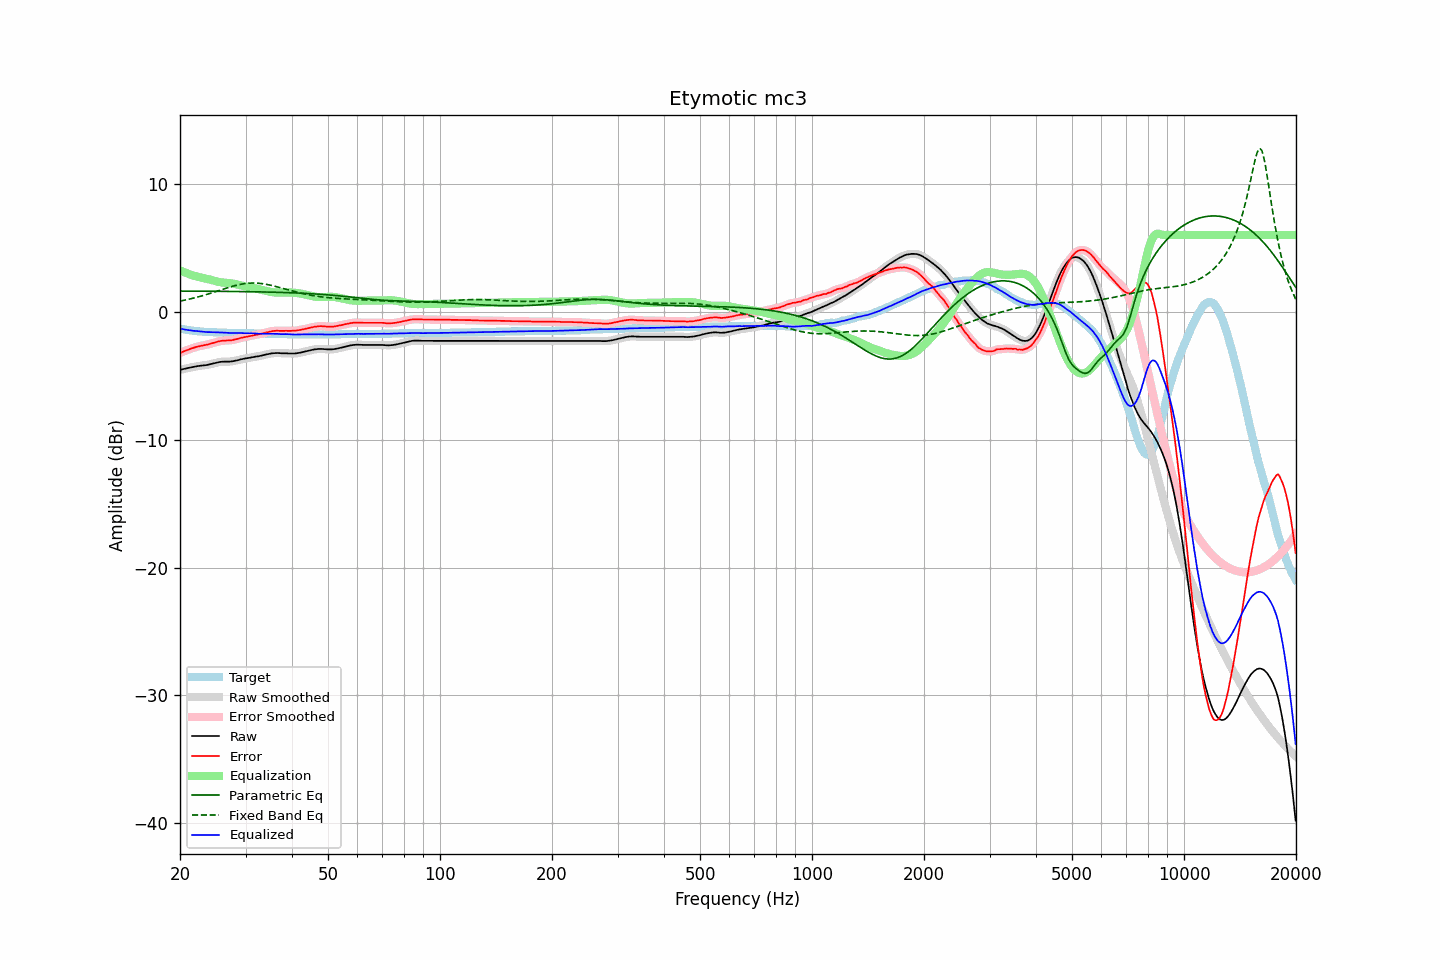

The table this chart was drawn from, first rows:
frequency, raw, error, smoothed, error_smoothed, equalization, parametric_eq, fixed_band_eq, equalized_raw, equalized_smoothed, target
20.00, -4.55, -3.23, -4.55, -3.23, 3.23, 1.61, 0.83, -1.32, -1.32, -1.32
20.20, -4.52, -3.17, -4.52, -3.17, 3.17, 1.61, 0.85, -1.34, -1.34, -1.35
20.40, -4.49, -3.12, -4.49, -3.12, 3.12, 1.61, 0.88, -1.37, -1.37, -1.37
20.61, -4.46, -3.07, -4.46, -3.07, 3.07, 1.61, 0.91, -1.39, -1.39, -1.39
20.81, -4.43, -3.02, -4.43, -3.02, 3.02, 1.61, 0.93, -1.41, -1.41, -1.41
21.02, -4.40, -2.97, -4.40, -2.97, 2.97, 1.61, 0.96, -1.43, -1.43, -1.43
21.23, -4.38, -2.93, -4.38, -2.93, 2.92, 1.61, 0.99, -1.46, -1.45, -1.45
21.44, -4.35, -2.88, -4.35, -2.88, 2.88, 1.61, 1.02, -1.47, -1.47, -1.47
21.66, -4.33, -2.84, -4.33, -2.84, 2.84, 1.61, 1.05, -1.49, -1.49, -1.49
21.87, -4.30, -2.80, -4.30, -2.80, 2.80, 1.61, 1.08, -1.50, -1.50, -1.50
22.09, -4.28, -2.76, -4.28, -2.76, 2.76, 1.61, 1.11, -1.52, -1.51, -1.52
22.31, -4.25, -2.72, -4.25, -2.73, 2.73, 1.60, 1.15, -1.52, -1.52, -1.53
22.54, -4.24, -2.70, -4.24, -2.70, 2.70, 1.60, 1.18, -1.54, -1.54, -1.54
22.76, -4.22, -2.67, -4.22, -2.67, 2.67, 1.60, 1.22, -1.55, -1.55, -1.55
22.99, -4.21, -2.65, -4.21, -2.65, 2.65, 1.60, 1.25, -1.56, -1.56, -1.56
23.22, -4.19, -2.62, -4.19, -2.62, 2.62, 1.60, 1.29, -1.57, -1.57, -1.57
23.45, -4.18, -2.60, -4.18, -2.60, 2.59, 1.60, 1.33, -1.59, -1.58, -1.58
23.69, -4.16, -2.57, -4.16, -2.57, 2.56, 1.60, 1.36, -1.59, -1.59, -1.59
23.92, -4.13, -2.54, -4.13, -2.54, 2.53, 1.60, 1.40, -1.59, -1.60, -1.59
24.16, -4.10, -2.50, -4.10, -2.50, 2.50, 1.60, 1.44, -1.60, -1.60, -1.60
24.40, -4.07, -2.47, -4.07, -2.47, 2.47, 1.60, 1.48, -1.60, -1.60, -1.60
24.65, -4.04, -2.43, -4.04, -2.43, 2.43, 1.60, 1.52, -1.61, -1.61, -1.61
24.89, -4.01, -2.40, -4.01, -2.40, 2.39, 1.59, 1.56, -1.62, -1.61, -1.61
25.14, -3.98, -2.36, -3.98, -2.36, 2.36, 1.59, 1.60, -1.62, -1.62, -1.62
25.39, -3.95, -2.32, -3.95, -2.32, 2.33, 1.59, 1.65, -1.62, -1.62, -1.63
25.65, -3.93, -2.30, -3.93, -2.30, 2.31, 1.59, 1.69, -1.62, -1.62, -1.63
25.91, -3.91, -2.27, -3.91, -2.28, 2.29, 1.59, 1.73, -1.62, -1.63, -1.64
26.16, -3.91, -2.27, -3.91, -2.27, 2.27, 1.59, 1.77, -1.64, -1.63, -1.64
26.43, -3.90, -2.26, -3.90, -2.26, 2.26, 1.59, 1.81, -1.64, -1.64, -1.64
26.69, -3.90, -2.25, -3.90, -2.25, 2.25, 1.59, 1.85, -1.65, -1.65, -1.65
26.96, -3.90, -2.25, -3.90, -2.25, 2.24, 1.59, 1.89, -1.66, -1.66, -1.65
27.23, -3.90, -2.24, -3.90, -2.24, 2.23, 1.58, 1.93, -1.67, -1.67, -1.66
27.50, -3.89, -2.23, -3.89, -2.23, 2.22, 1.58, 1.96, -1.67, -1.67, -1.66
27.77, -3.87, -2.21, -3.87, -2.20, 2.20, 1.58, 2.00, -1.67, -1.67, -1.66
28.05, -3.84, -2.17, -3.84, -2.18, 2.17, 1.58, 2.03, -1.67, -1.67, -1.67
28.33, -3.82, -2.15, -3.82, -2.15, 2.15, 1.58, 2.06, -1.67, -1.67, -1.67
28.62, -3.79, -2.12, -3.79, -2.11, 2.12, 1.58, 2.09, -1.67, -1.67, -1.67
28.90, -3.76, -2.08, -3.76, -2.08, 2.08, 1.57, 2.12, -1.67, -1.67, -1.68
29.19, -3.72, -2.04, -3.72, -2.05, 2.05, 1.57, 2.15, -1.67, -1.67, -1.68
29.48, -3.70, -2.02, -3.70, -2.02, 2.02, 1.57, 2.17, -1.68, -1.67, -1.68
29.78, -3.67, -1.99, -3.67, -1.99, 1.99, 1.57, 2.19, -1.68, -1.68, -1.68
30.08, -3.65, -1.97, -3.65, -1.97, 1.97, 1.57, 2.21, -1.68, -1.68, -1.68
30.38, -3.63, -1.94, -3.63, -1.94, 1.94, 1.57, 2.22, -1.69, -1.69, -1.69
30.68, -3.61, -1.92, -3.61, -1.92, 1.92, 1.56, 2.23, -1.69, -1.69, -1.69
30.99, -3.58, -1.89, -3.58, -1.89, 1.89, 1.56, 2.24, -1.69, -1.69, -1.69
31.30, -3.56, -1.87, -3.56, -1.87, 1.87, 1.56, 2.24, -1.69, -1.69, -1.69
31.61, -3.54, -1.84, -3.54, -1.84, 1.84, 1.56, 2.24, -1.69, -1.69, -1.70
31.93, -3.51, -1.81, -3.52, -1.82, 1.82, 1.56, 2.24, -1.69, -1.70, -1.70
32.24, -3.50, -1.80, -3.50, -1.79, 1.79, 1.55, 2.23, -1.71, -1.71, -1.70
32.57, -3.48, -1.77, -3.47, -1.77, 1.76, 1.55, 2.22, -1.72, -1.71, -1.71
32.89, -3.45, -1.74, -3.45, -1.74, 1.73, 1.55, 2.21, -1.71, -1.72, -1.71
33.22, -3.42, -1.71, -3.42, -1.71, 1.70, 1.55, 2.19, -1.72, -1.72, -1.71
33.55, -3.39, -1.67, -3.39, -1.67, 1.67, 1.54, 2.18, -1.72, -1.72, -1.72
33.89, -3.36, -1.64, -3.36, -1.64, 1.64, 1.54, 2.16, -1.72, -1.72, -1.72
34.23, -3.33, -1.61, -3.33, -1.61, 1.61, 1.54, 2.13, -1.72, -1.72, -1.72
34.57, -3.31, -1.58, -3.30, -1.58, 1.58, 1.53, 2.11, -1.73, -1.72, -1.73
34.92, -3.28, -1.55, -3.28, -1.55, 1.55, 1.53, 2.08, -1.73, -1.73, -1.73
35.27, -3.26, -1.53, -3.26, -1.53, 1.53, 1.53, 2.05, -1.73, -1.73, -1.73
35.62, -3.25, -1.51, -3.25, -1.51, 1.52, 1.53, 2.02, -1.73, -1.73, -1.74
35.97, -3.24, -1.50, -3.24, -1.50, 1.51, 1.52, 1.99, -1.73, -1.73, -1.74
... 635 more rows
